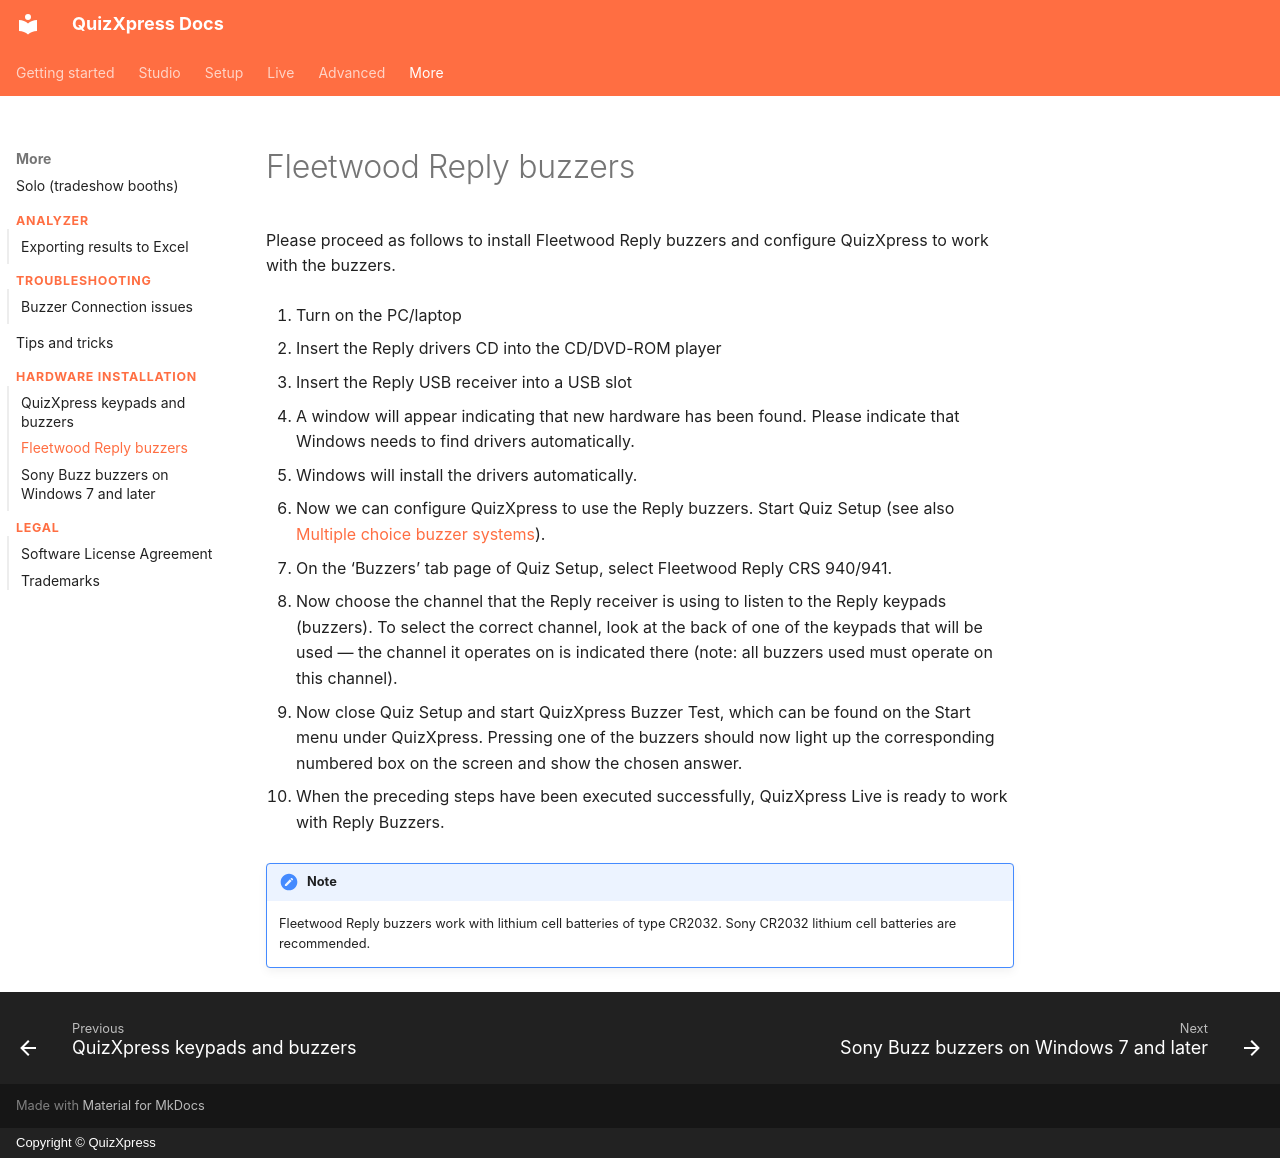

repository: gameshowcrew/quizxpress-docs · page: hardware-installation/fleetwood-reply-buzzers/index.html · generator: mkdocs · copyright: Copyright © QuizXpress

# Fleetwood Reply buzzers

Please proceed as follows to install Fleetwood Reply buzzers and configure QuizXpress to work with the buzzers.

1.  Turn on the PC/laptop

2.  Insert the Reply drivers CD into the CD/DVD-ROM player

3.  Insert the Reply USB receiver into a USB slot

4.  A window will appear indicating that new hardware has been found. Please indicate that Windows needs to find drivers automatically.

5.  Windows will install the drivers automatically.

6.  Now we can configure QuizXpress to use the Reply buzzers. Start Quiz Setup (see also [Multiple choice buzzer systems](../setup/configuring-your-hardware-the-buzzers-tab-page.md#multiple-choice-buzzer-systems)).

7.  On the ‘Buzzers’ tab page of Quiz Setup, select Fleetwood Reply CRS 940/941.

8.  Now choose the channel that the Reply receiver is using to listen to the Reply keypads (buzzers). To select the correct channel, look at the back of one of the keypads that will be used — the channel it operates on is indicated there (note: all buzzers used must operate on this channel).

9.  Now close Quiz Setup and start QuizXpress Buzzer Test, which can be found on the Start menu under QuizXpress. Pressing one of the buzzers should now light up the corresponding numbered box on the screen and show the chosen answer.

10. When the preceding steps have been executed successfully, QuizXpress Live is ready to work with Reply Buzzers.

!!! note

    Fleetwood Reply buzzers work with lithium cell batteries of type CR2032. Sony CR2032 lithium cell batteries are recommended.
